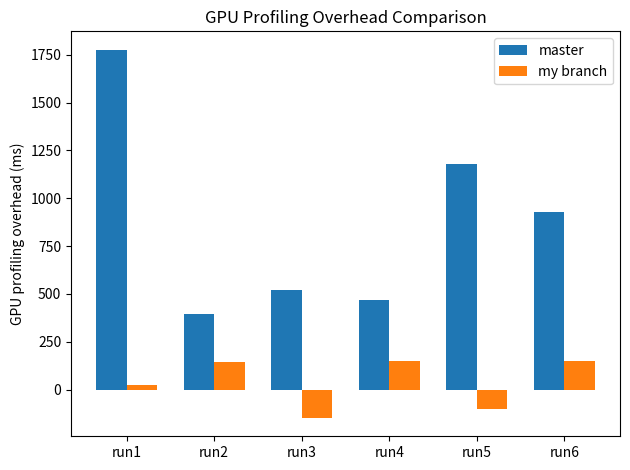

The matplotlib source for this figure:
import matplotlib.pyplot as plt
import numpy as np

# Data from your table
master_cpu = np.array([2007.79,1709.87,1662.81,1583.79,1814.26,1574.71])
master_cpu_gpu = np.array([3784.33,2107.13,2182.68,2050.66,2994.26,2502.39])

branch_cpu = np.array([1640.96,1346.75,1692.78,1454.69,1727.39,1368.00])
branch_cpu_gpu = np.array([1667.28,1492.46,1545.30,1603.37,1628.10,1517.78])

# Compute overhead
master_overhead = master_cpu_gpu - master_cpu
branch_overhead = branch_cpu_gpu - branch_cpu

labels = ["run1","run2","run3","run4","run5","run6"]
x = np.arange(len(labels))
width = 0.35

fig, ax = plt.subplots()

ax.bar(x - width/2, master_overhead, width, label="master")
ax.bar(x + width/2, branch_overhead, width, label="my branch")

ax.set_ylabel("GPU profiling overhead (ms)")
ax.set_title("GPU Profiling Overhead Comparison")
ax.set_xticks(x)
ax.set_xticklabels(labels)
ax.legend()

plt.tight_layout()
plt.show()
